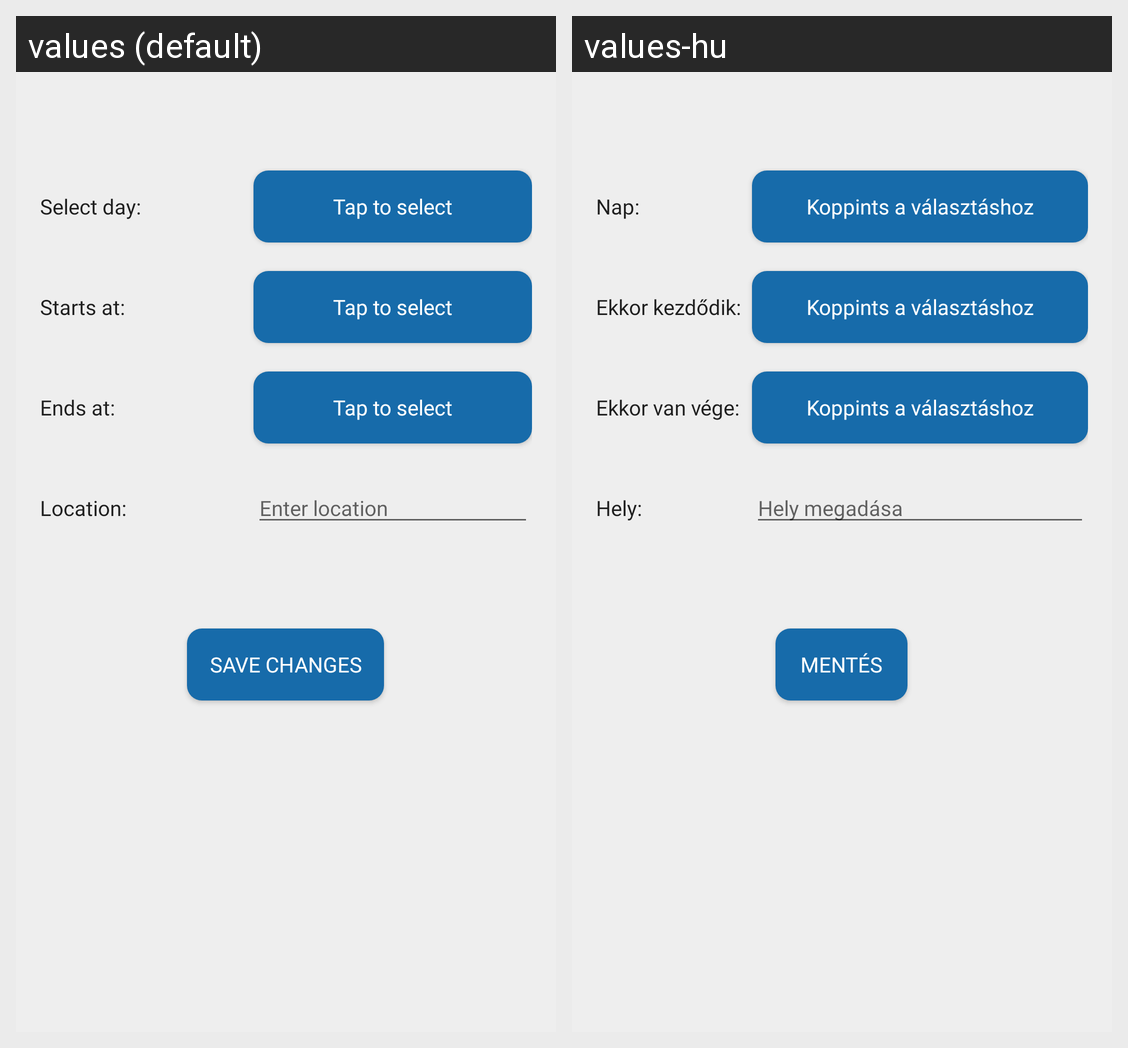

The same Android screen rendered under two of its app's locales, left to right. List the strings drawn on it with the default value and each locale's translation.
Android screen res/layout/activity_add_edit_lesson.xml rendered under 2 locales, left to right: values (default), values-hu. Device: Nexus 5 (rendered at 1080×1920; each locale shown at half size, 540×960, under a caption strip naming it); theme AppTheme.NoActionBar.
Strings drawn on this screen, with the default value and each locale's value (text and hints the layout hard-codes, and strings that could not be matched under every locale, appear in the picture but are not listed):

add_edit_lesson_btn
  values: Tap to select
  values-hu: Koppints a választáshoz

new_subject_save_btn
  values: Save changes
  values-hu: Mentés

add_edit_lesson_day_title
  values: Select day:
  values-hu: Nap:

add_edit_lesson_starts_at
  values: Starts at:
  values-hu: Ekkor kezdődik:

add_edit_lesson_ends_at
  values: Ends at:
  values-hu: Ekkor van vége:

add_edit_lesson_location
  values: Location:
  values-hu: Hely:

add_edit_lesson_location_value
  values: Enter location
  values-hu: Hely megadása
